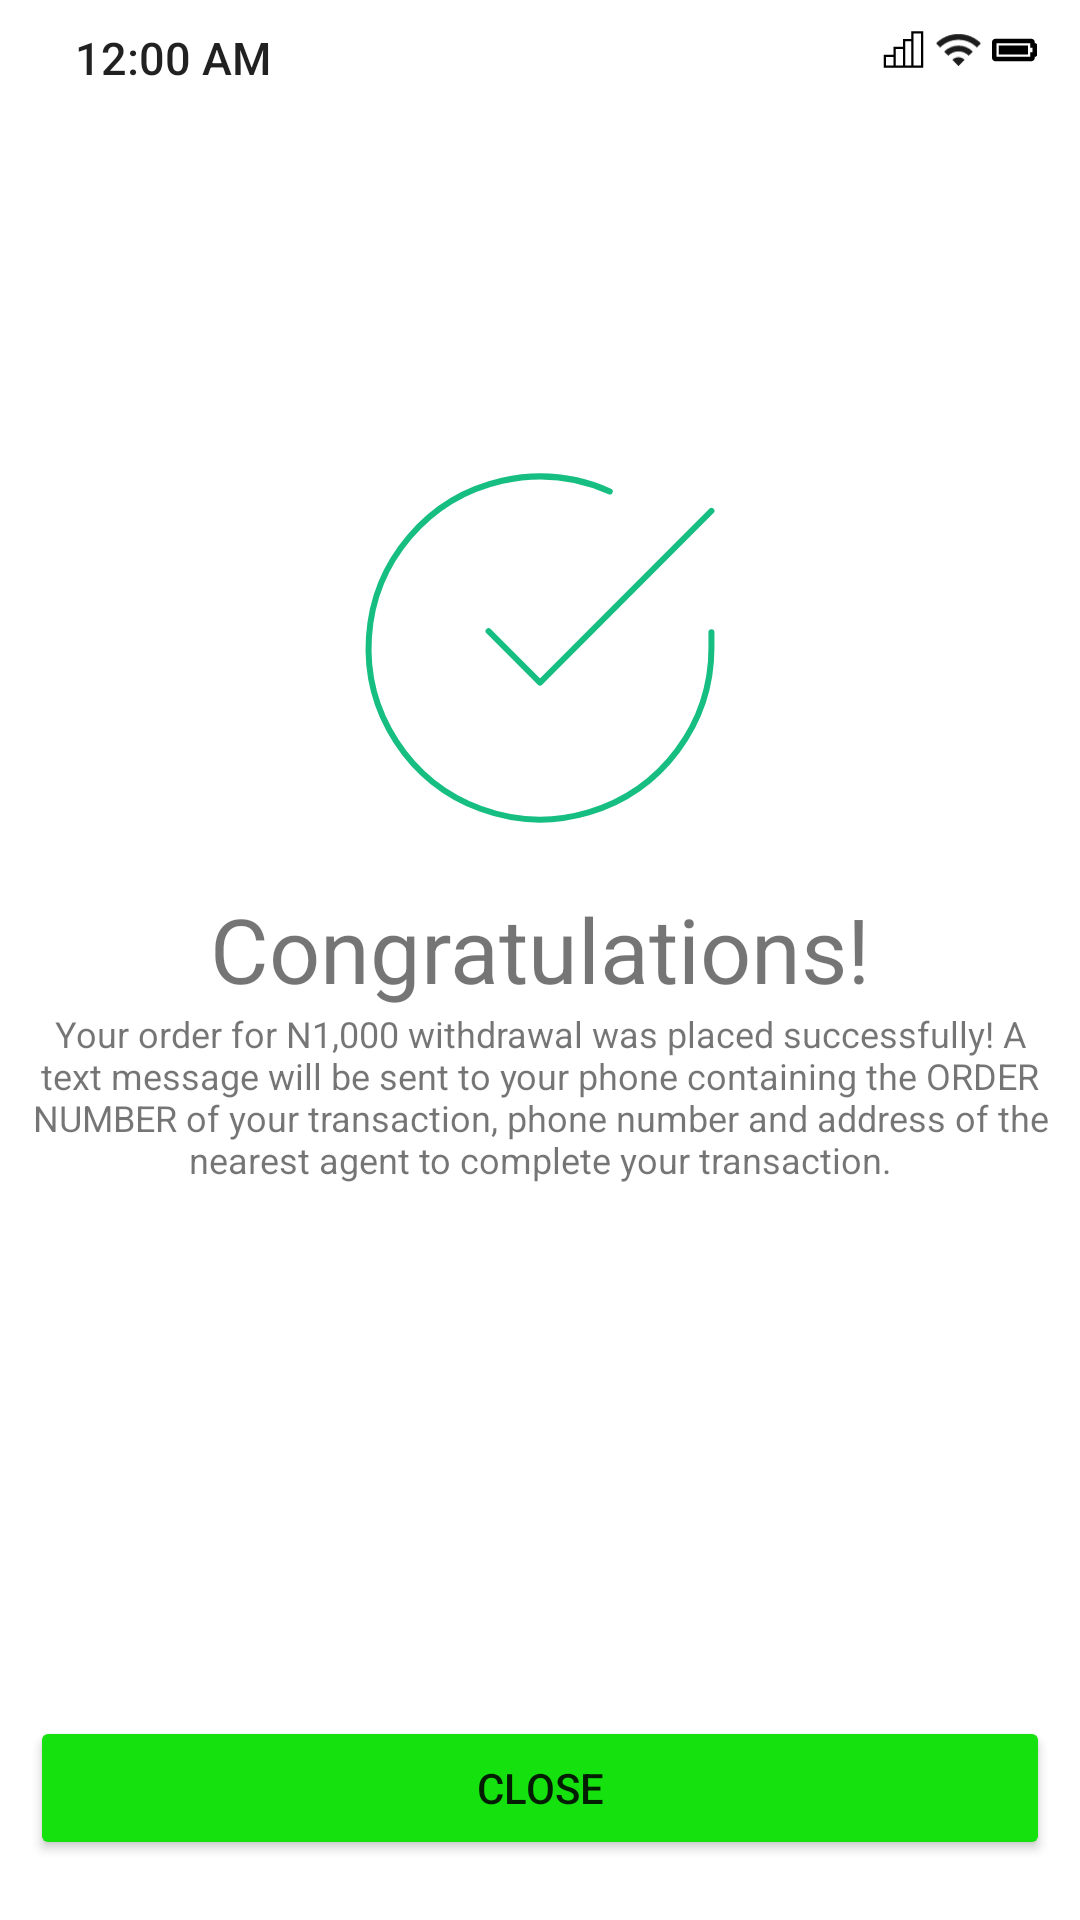

Produce the Android XML layout that renders to this screen, including the resource entries it uses.
<!-- AndroidManifest.xml: application theme Theme.Bankme -->
<!-- res/layout/activity_transaction_confirmed.xml -->
<?xml version="1.0" encoding="utf-8"?>
<androidx.constraintlayout.widget.ConstraintLayout xmlns:android="http://schemas.android.com/apk/res/android"
    xmlns:app="http://schemas.android.com/apk/res-auto"
    xmlns:tools="http://schemas.android.com/tools"
    android:layout_width="match_parent"
    android:layout_height="match_parent"
    tools:context=".Transaction_confirmed_activity">


    <Space
        android:id="@+id/statusbar"
        android:layout_width="match_parent"
        android:layout_height="0dp"
        app:layout_constraintDimensionRatio="10"
        app:layout_constraintTop_toTopOf="parent"
        app:layout_constraintLeft_toLeftOf="parent"
        app:layout_constraintEnd_toEndOf="parent"
        />

    <TextClock
        android:id="@+id/textClock"
        android:layout_width="wrap_content"
        android:layout_height="wrap_content"
        app:layout_constraintStart_toStartOf="parent"
        app:layout_constraintTop_toTopOf="parent"
        android:layout_marginTop="9dp"
        android:layout_marginStart="25dp"
        android:format12Hour="hh:mm a"
        android:fontFamily="sans-serif-medium"
        android:textSize="15sp"
        />

    <View
        android:id="@+id/statusbar_icons_view"
        android:layout_width="200dp"
        android:layout_height="44dp"
        app:layout_constraintEnd_toEndOf="parent"
        app:layout_constraintTop_toTopOf="parent"/>


    <ImageView
        android:id="@+id/IV_mobile_data"
        android:layout_marginStart="130dp"
        android:layout_width="15dp"
        android:layout_height="15dp"
        android:layout_marginTop="9dp"
        android:contentDescription="@string/mobile_data_indicator"
        android:src="@drawable/ic_mobiledata"
        app:layout_constraintEnd_toStartOf="@id/IV_wifi"
        app:layout_constraintStart_toStartOf="@+id/statusbar_icons_view"
        app:layout_constraintTop_toTopOf="parent" />

    <ImageView
        android:id="@+id/IV_wifi"
        android:layout_width="15dp"
        android:layout_height="15dp"
        android:src="@drawable/ic_wifi"
        app:layout_constraintEnd_toEndOf="@id/IV_battery"
        app:layout_constraintStart_toEndOf="@id/IV_mobile_data"
        app:layout_constraintTop_toTopOf="parent"
        android:layout_marginTop="9dp"
        android:contentDescription="@string/mobile_data_indicator"
        />

    <ImageView
        android:id="@+id/IV_battery"
        android:layout_marginEnd="11dp"
        android:layout_width="15dp"
        android:layout_height="15dp"
        android:src="@drawable/ic_battery"
        app:layout_constraintEnd_toEndOf="@id/statusbar_icons_view"
        app:layout_constraintTop_toTopOf="parent"
        app:layout_constraintStart_toEndOf="@id/IV_wifi"
        android:layout_marginTop="9dp"
        app:layout_constraintHorizontal_chainStyle="spread"
        android:contentDescription="@string/mobile_data_indicator"/>

    <ImageView
        android:id="@+id/IW_tick"
        android:layout_width="wrap_content"
        android:layout_height="wrap_content"
        android:src="@drawable/ic_check_circle"
        app:layout_constraintStart_toStartOf="parent"
        app:layout_constraintEnd_toEndOf="parent"
        app:layout_constraintTop_toBottomOf="@id/statusbar"
        android:layout_marginTop="100dp"
        android:contentDescription="@string/transaction_complete_img"
        />

    <TextView
        android:id="@+id/TW_congrats"
        android:layout_width="wrap_content"
        android:layout_height="wrap_content"
        app:layout_constraintTop_toBottomOf="@id/IW_tick"
        app:layout_constraintStart_toStartOf="parent"
        app:layout_constraintEnd_toEndOf="parent"
        android:textSize="30sp"
        android:text="@string/congratulations"
        />

    <TextView
        android:id="@+id/TW_descriptive_text"
        android:layout_width="wrap_content"
        android:layout_height="wrap_content"
        android:textAlignment="center"
        app:flow_horizontalAlign="center"
        app:layout_constraintTop_toBottomOf="@id/TW_congrats"
        app:layout_constraintStart_toStartOf="parent"
        app:layout_constraintEnd_toEndOf="parent"
        android:textSize="12sp"
        android:text="@string/your_order_for_n1_000_withdrawal_was_placed_successfully_a_text_message_will_be_sent_to_your_phone_containing_the_order_number_of_your_transaction_phone_number_and_address_of_the_nearest_agent_to_complete_your_transaction"

        />



    <Button
        android:id="@+id/btn_close"
        android:layout_width="match_parent"
        android:layout_height="wrap_content"
        android:layout_marginStart="10dp"
        android:layout_marginEnd="10dp"
        app:layout_constraintDimensionRatio="0.5"
        app:layout_constraintStart_toStartOf="parent"
        app:layout_constraintEnd_toEndOf="parent"
        app:layout_constraintBottom_toBottomOf="parent"
        android:layout_marginBottom="20dp"
        android:backgroundTint="@color/green"
        android:text="@string/close"/>

</androidx.constraintlayout.widget.ConstraintLayout>
<!-- resources referenced by this layout -->
<resources>
  <color name="green">#14E10D</color>
  <!-- drawable ic_battery (drawable) -->
  <vector android:height="16dp" android:viewportHeight="512"
      android:viewportWidth="640" android:width="20dp" xmlns:android="http://schemas.android.com/apk/res/android">
      <path android:fillColor="#FF000000" android:pathData="M544,160v64h32v64h-32v64L64,352L64,160h480m16,-64L48,96c-26.51,0 -48,21.49 -48,48v224c0,26.51 21.49,48 48,48h512c26.51,0 48,-21.49 48,-48v-16h8c13.255,0 24,-10.745 24,-24L640,184c0,-13.255 -10.745,-24 -24,-24h-8v-16c0,-26.51 -21.49,-48 -48,-48zM512,192L96,192v128h416L512,192z"/>
  </vector>
  <!-- drawable ic_check_circle (drawable) -->
  <vector xmlns:android="http://schemas.android.com/apk/res/android"
      android:width="160dp"
      android:height="160dp"
      android:viewportWidth="160"
      android:viewportHeight="160">
    <path
        android:pathData="M137.143,74.776V80.033C137.136,92.355 133.146,104.345 125.768,114.215C118.39,124.084 108.019,131.304 96.202,134.798C84.385,138.292 71.756,137.872 60.197,133.602C48.638,129.331 38.77,121.439 32.063,111.102C25.356,100.764 22.17,88.536 22.981,76.24C23.792,63.944 28.556,52.24 36.562,42.873C44.568,33.506 55.387,26.978 67.407,24.262C79.426,21.546 92.002,22.789 103.257,27.804M137.143,34.319L80,91.519L62.857,74.376"
        android:strokeLineJoin="round"
        android:strokeWidth="2"
        android:fillColor="#00000000"
        android:strokeColor="#16BE81"
        android:strokeLineCap="round"/>
  </vector>
  <!-- drawable ic_wifi (drawable) -->
  <vector android:height="23.272728dp" android:viewportHeight="16"
      android:viewportWidth="22" android:width="32dp" xmlns:android="http://schemas.android.com/apk/res/android">
      <path android:fillColor="#1D1D1D" android:fillType="evenOdd"
          android:pathData="M0,5L2,7C6.97,2.03 15.03,2.03 20,7L22,5C15.93,-1.07 6.08,-1.07 0,5ZM8,13L11,16L14,13C12.35,11.34 9.66,11.34 8,13ZM4,9L6,11C8.76,8.24 13.24,8.24 16,11L18,9C14.14,5.14 7.87,5.14 4,9Z"
          android:strokeColor="#00000000" android:strokeWidth="1"/>
  </vector>
  <string name="close">Close</string>
  <string name="congratulations">Congratulations!</string>
  <string name="mobile_data_indicator">mobile data indicator</string>
  <string name="transaction_complete_img">transaction_complete_img</string>
  <string name="your_order_for_n1_000_withdrawal_was_placed_successfully_a_text_message_will_be_sent_to_your_phone_containing_the_order_number_of_your_transaction_phone_number_and_address_of_the_nearest_agent_to_complete_your_transaction">Your order for N1,000 withdrawal was placed successfully! A text message will be sent to your phone containing the ORDER NUMBER of your transaction, phone number and address of the nearest agent to complete your transaction.</string>
  <style name="Theme.Bankme" parent="Theme.MaterialComponents.DayNight.NoActionBar">
          
          <item name="colorPrimary">@color/purple_500</item>
          <item name="colorPrimaryVariant">@color/purple_700</item>
          <item name="colorOnPrimary">@color/white</item>
          
          <item name="colorSecondary">@color/teal_200</item>
          <item name="colorSecondaryVariant">@color/teal_700</item>
          <item name="colorOnSecondary">@color/black</item>
          
          <item name="android:statusBarColor" tools:targetApi="l">?attr/colorPrimaryVariant</item>
          
      </style>
  <color name="purple_500">#FF6200EE</color>
  <color name="purple_700">#FF3700B3</color>
  <color name="white">#FFFFFFFF</color>
  <color name="teal_200">#FF03DAC5</color>
  <color name="teal_700">#FF018786</color>
  <color name="black">#FF000000</color>
</resources>
